Photos from the image-classification dataset "OpticalWaveGauging_DNN" in the GitHub repository OpticalWaveGauging/OpticalWaveGauging_DNN. Its 9 classes are: infrared images, categorical, nearshore images, nearshore images original, nonbreaking wave, plunge, snap breaker, snap images, spill.

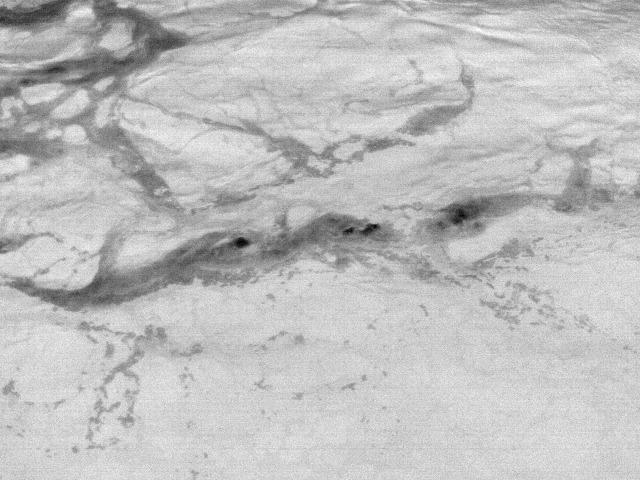
Label: categorical

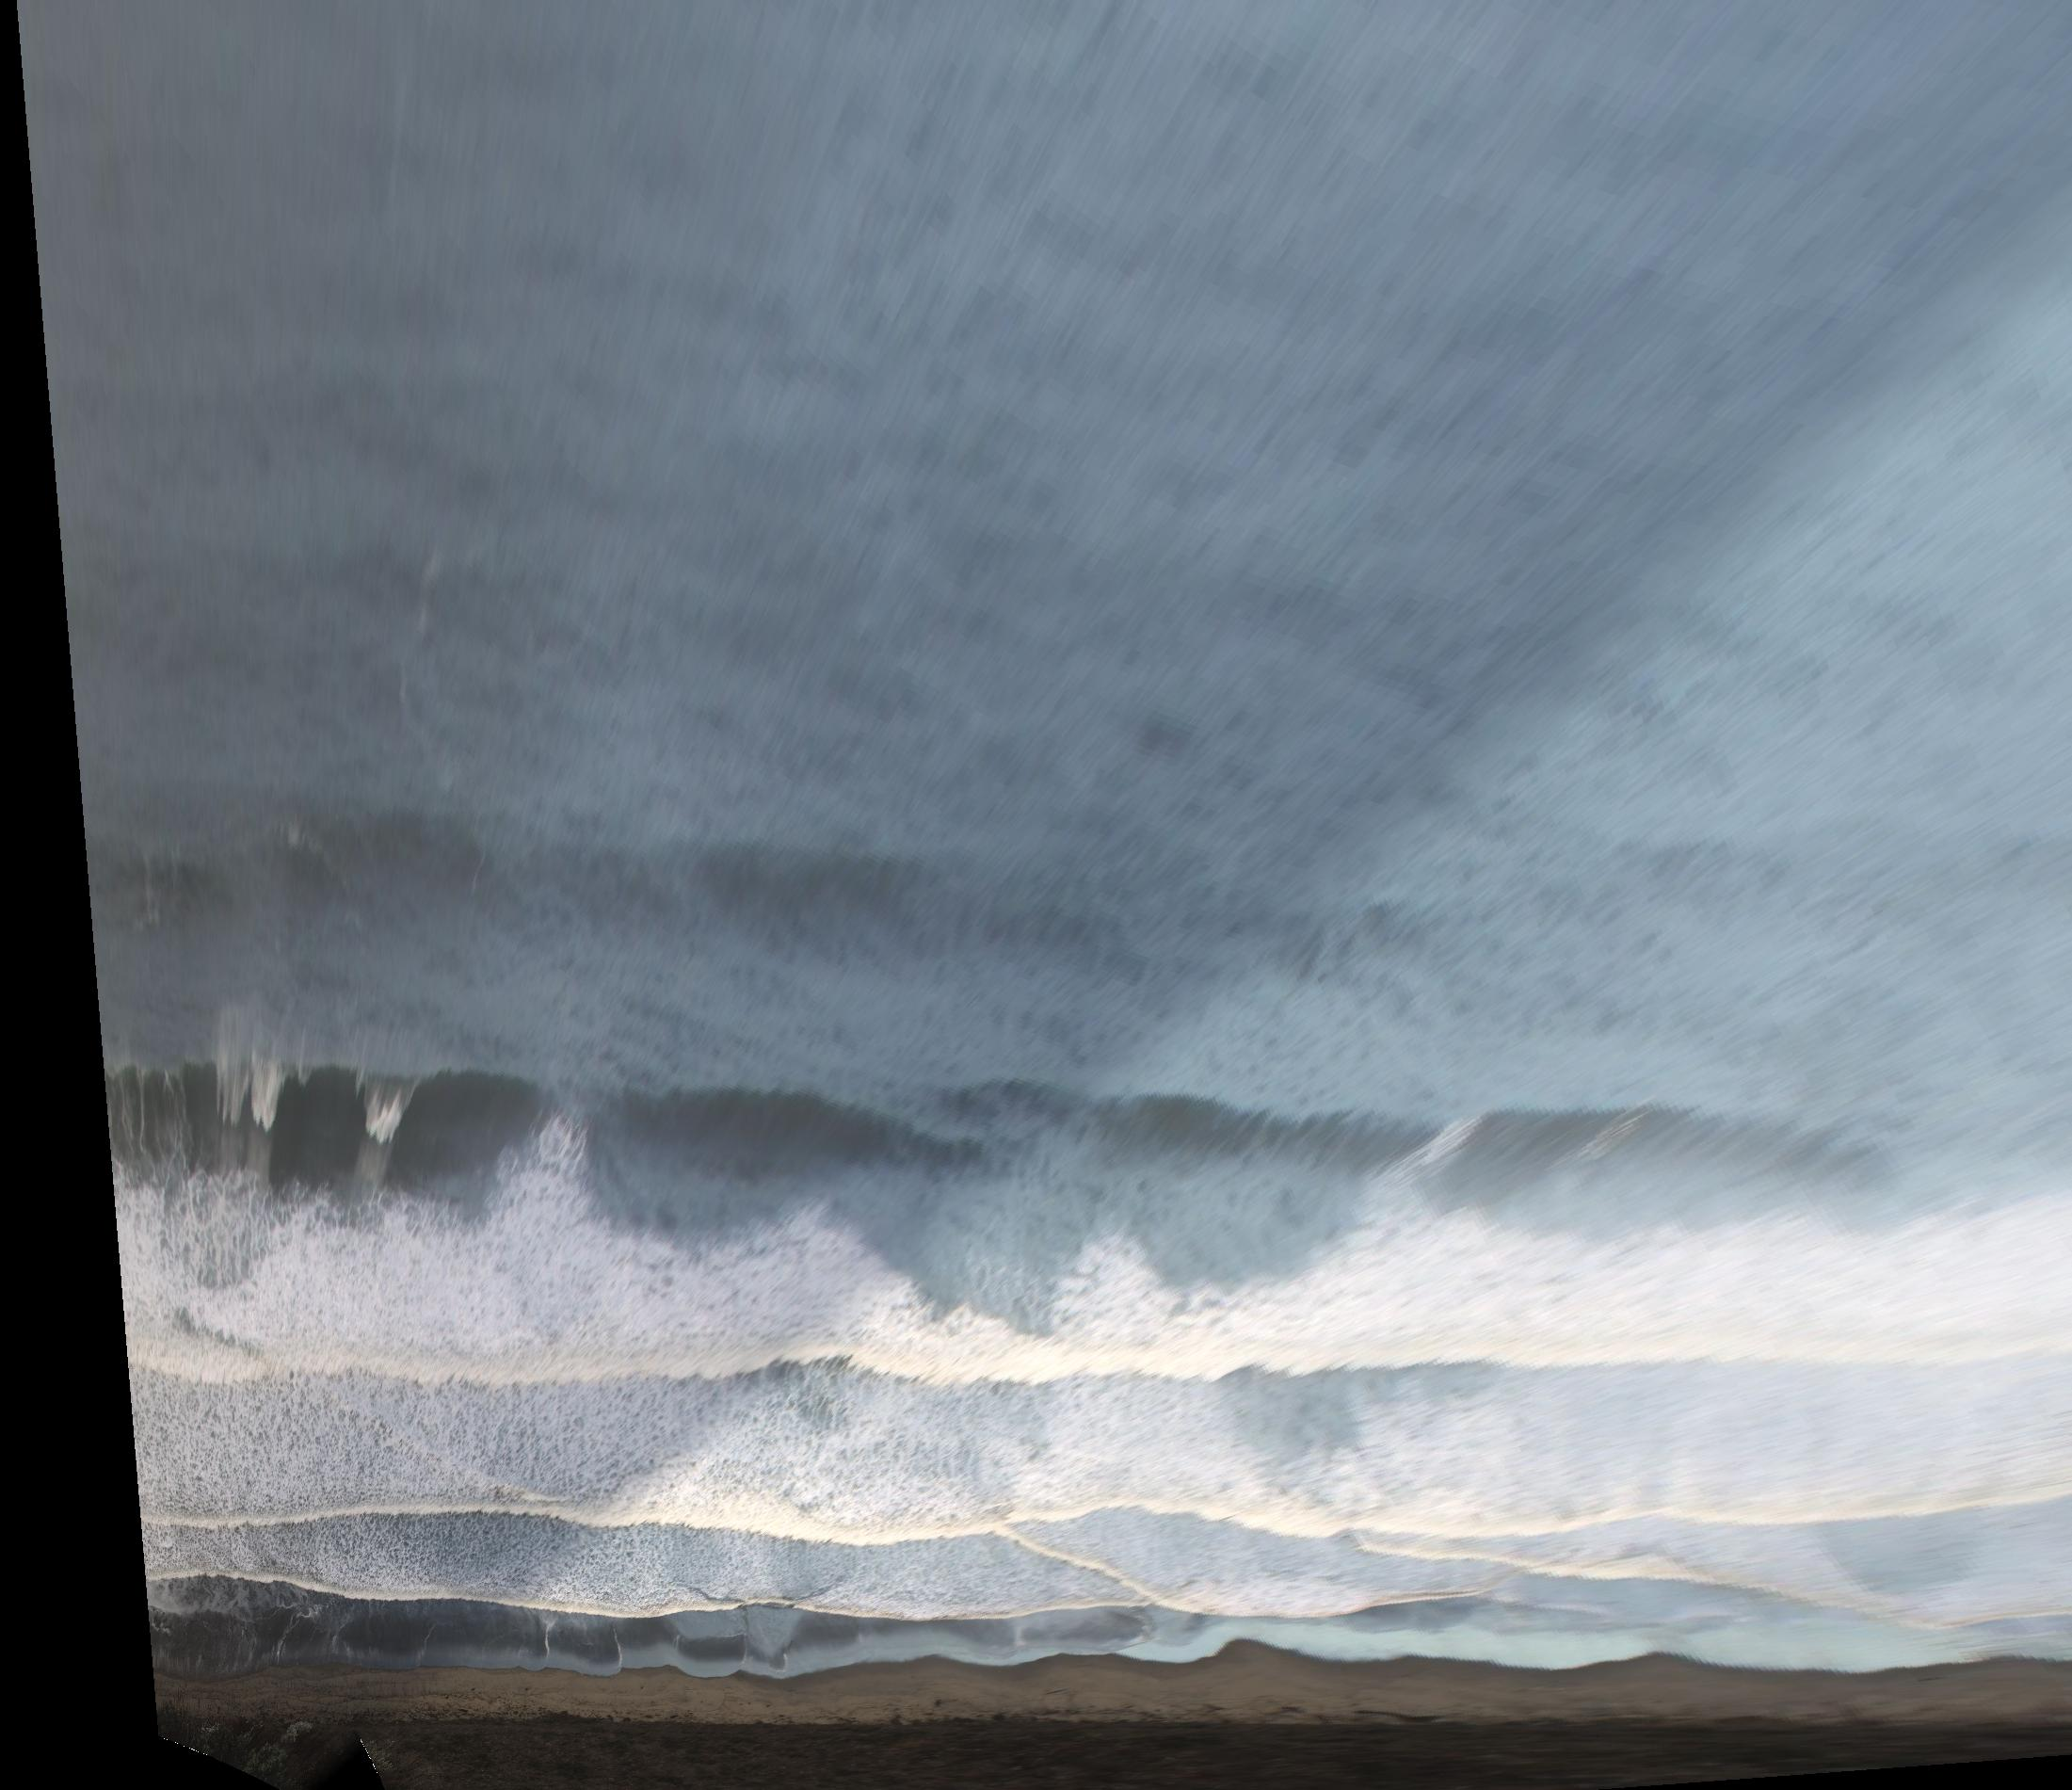
Label: nearshore images

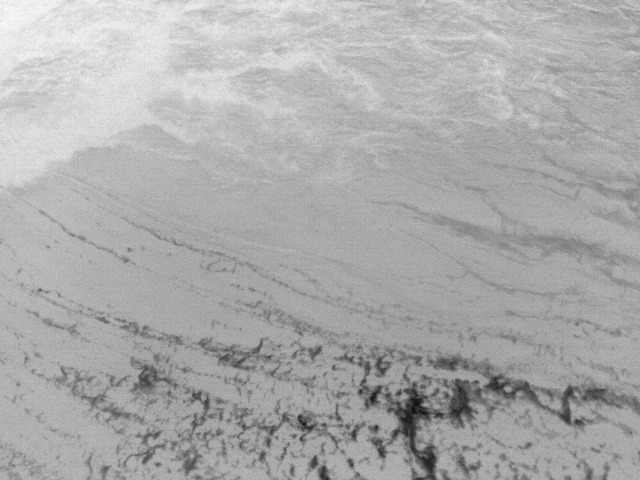
Label: plunge

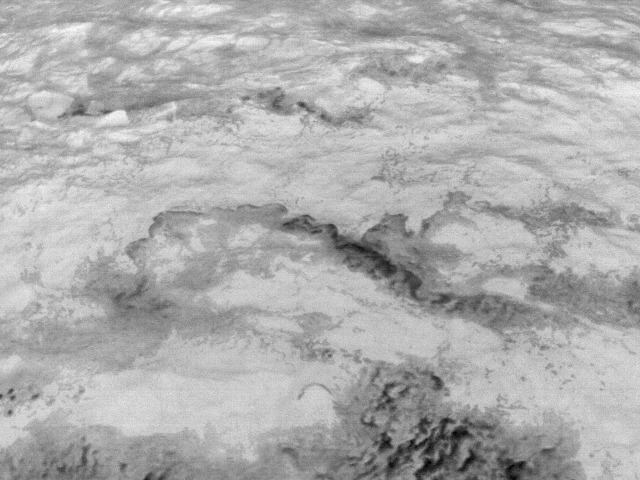
Label: nonbreaking wave

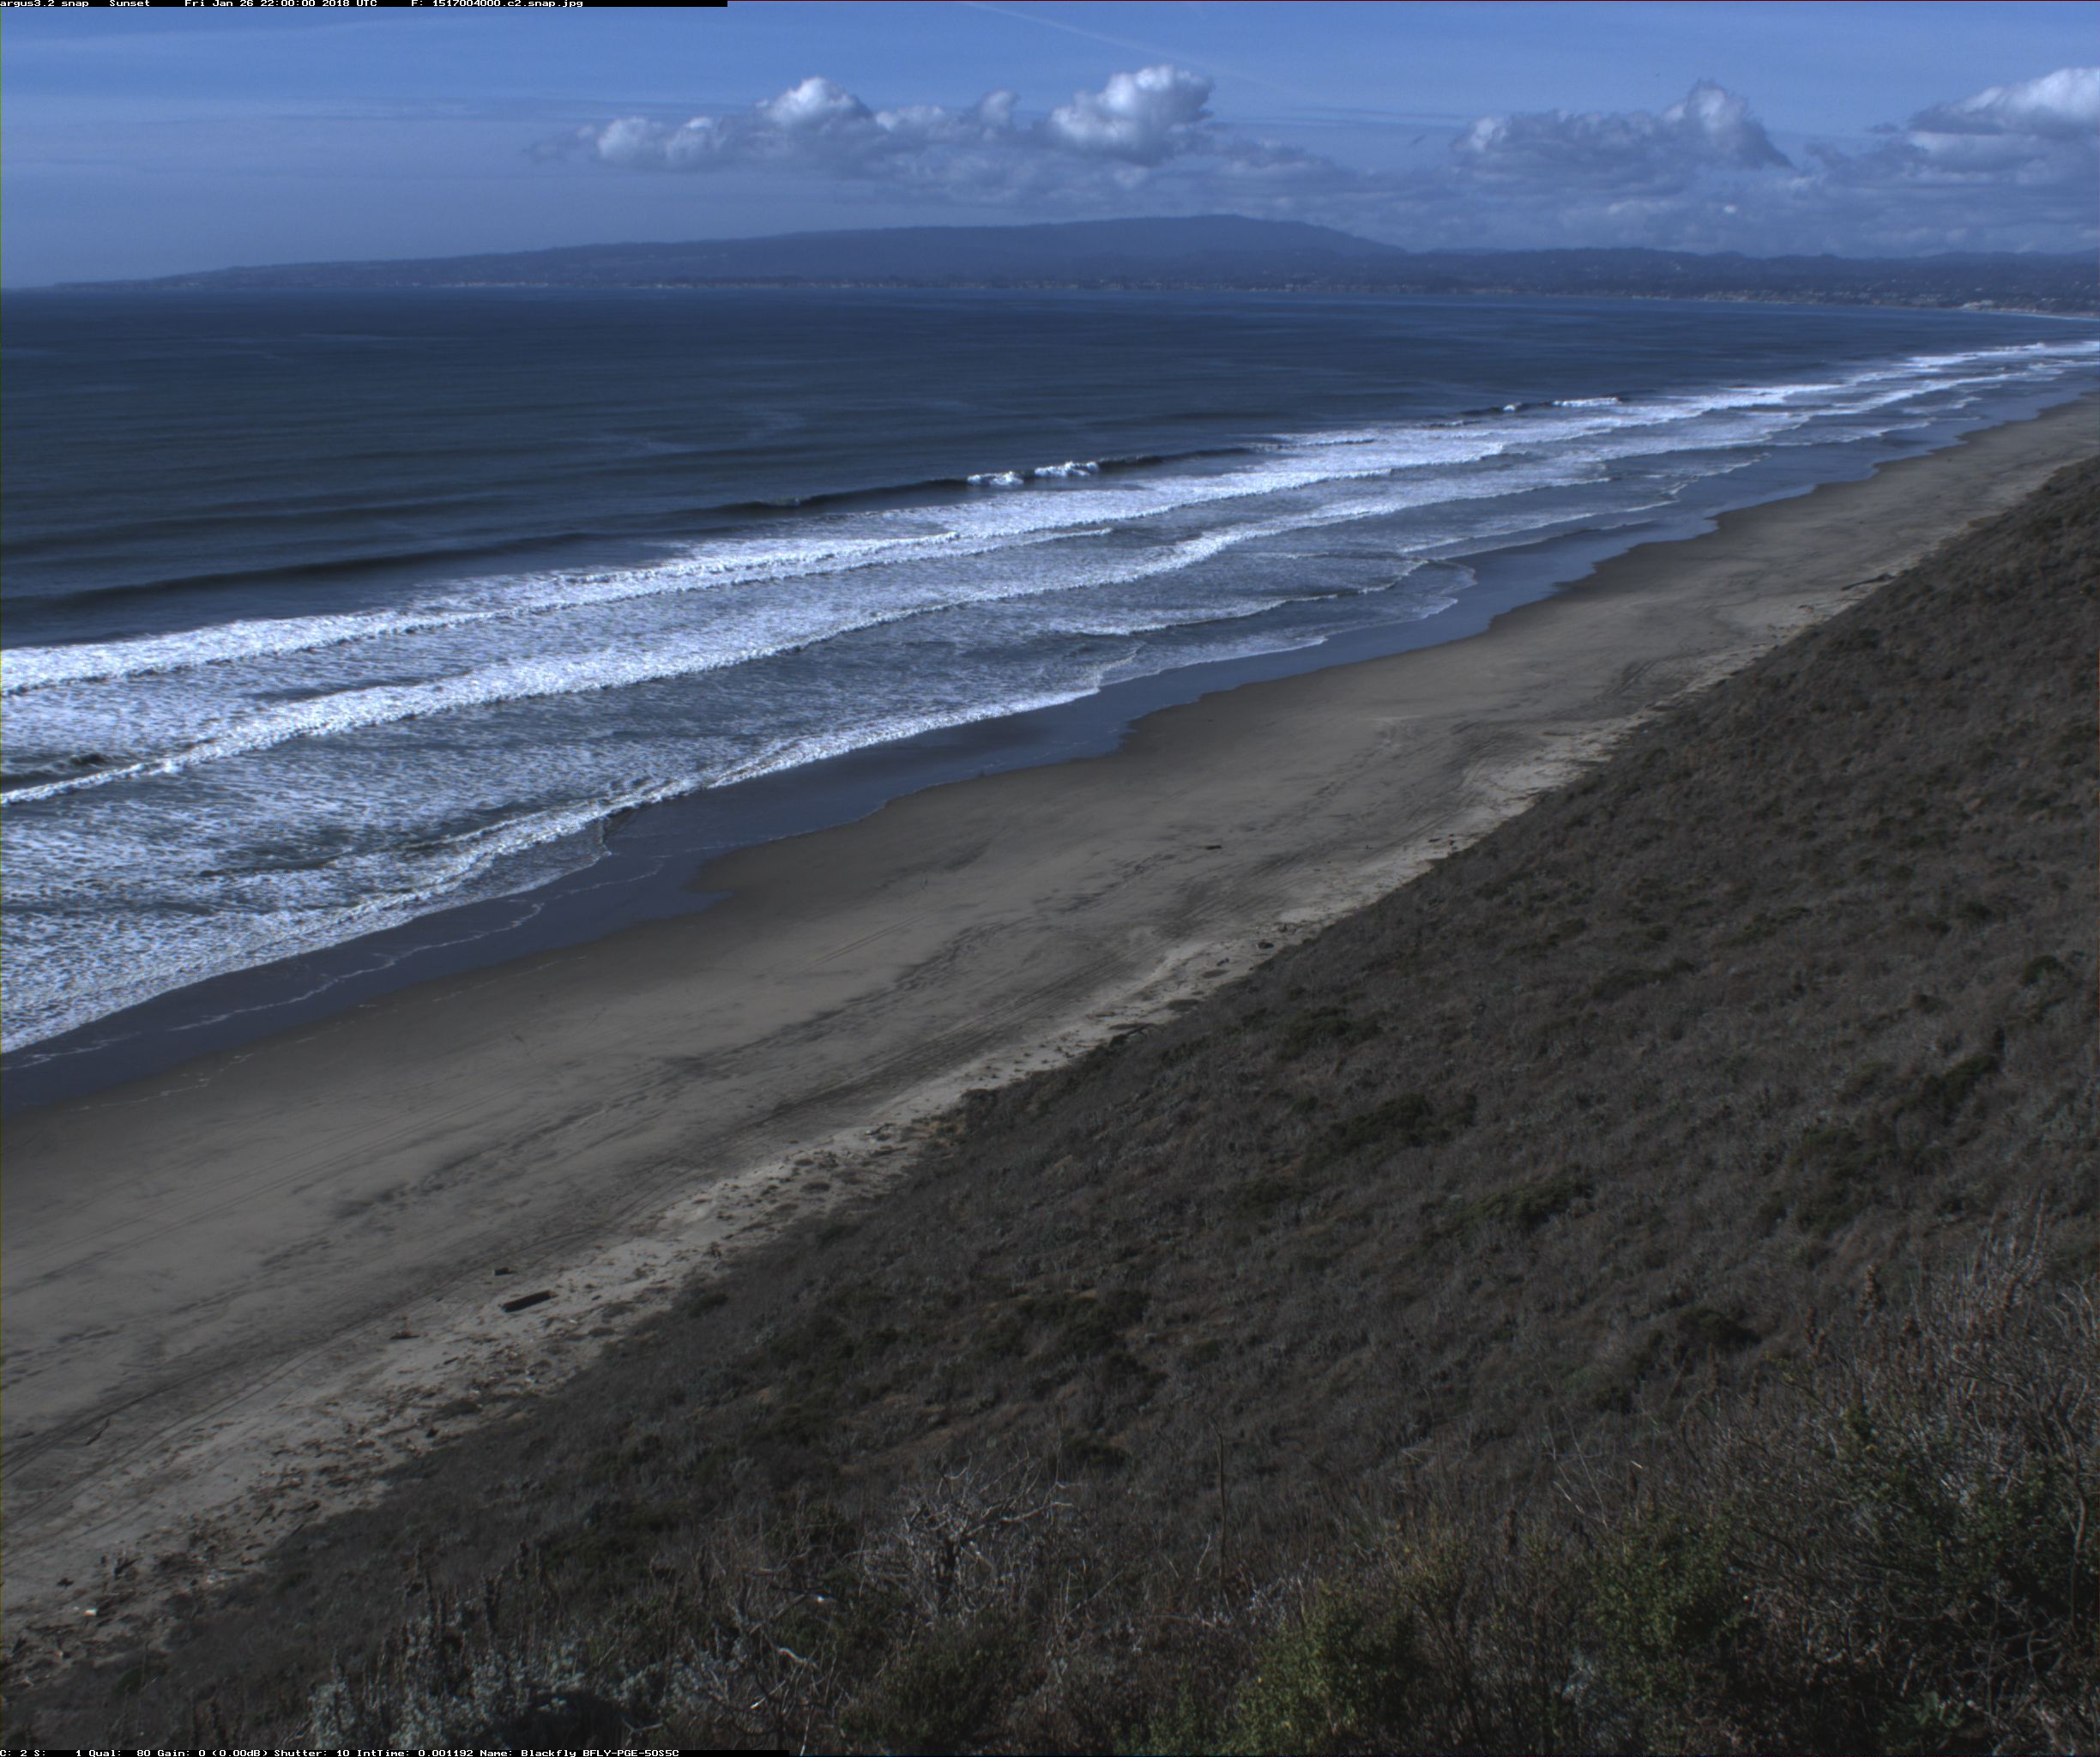
Label: snap breaker

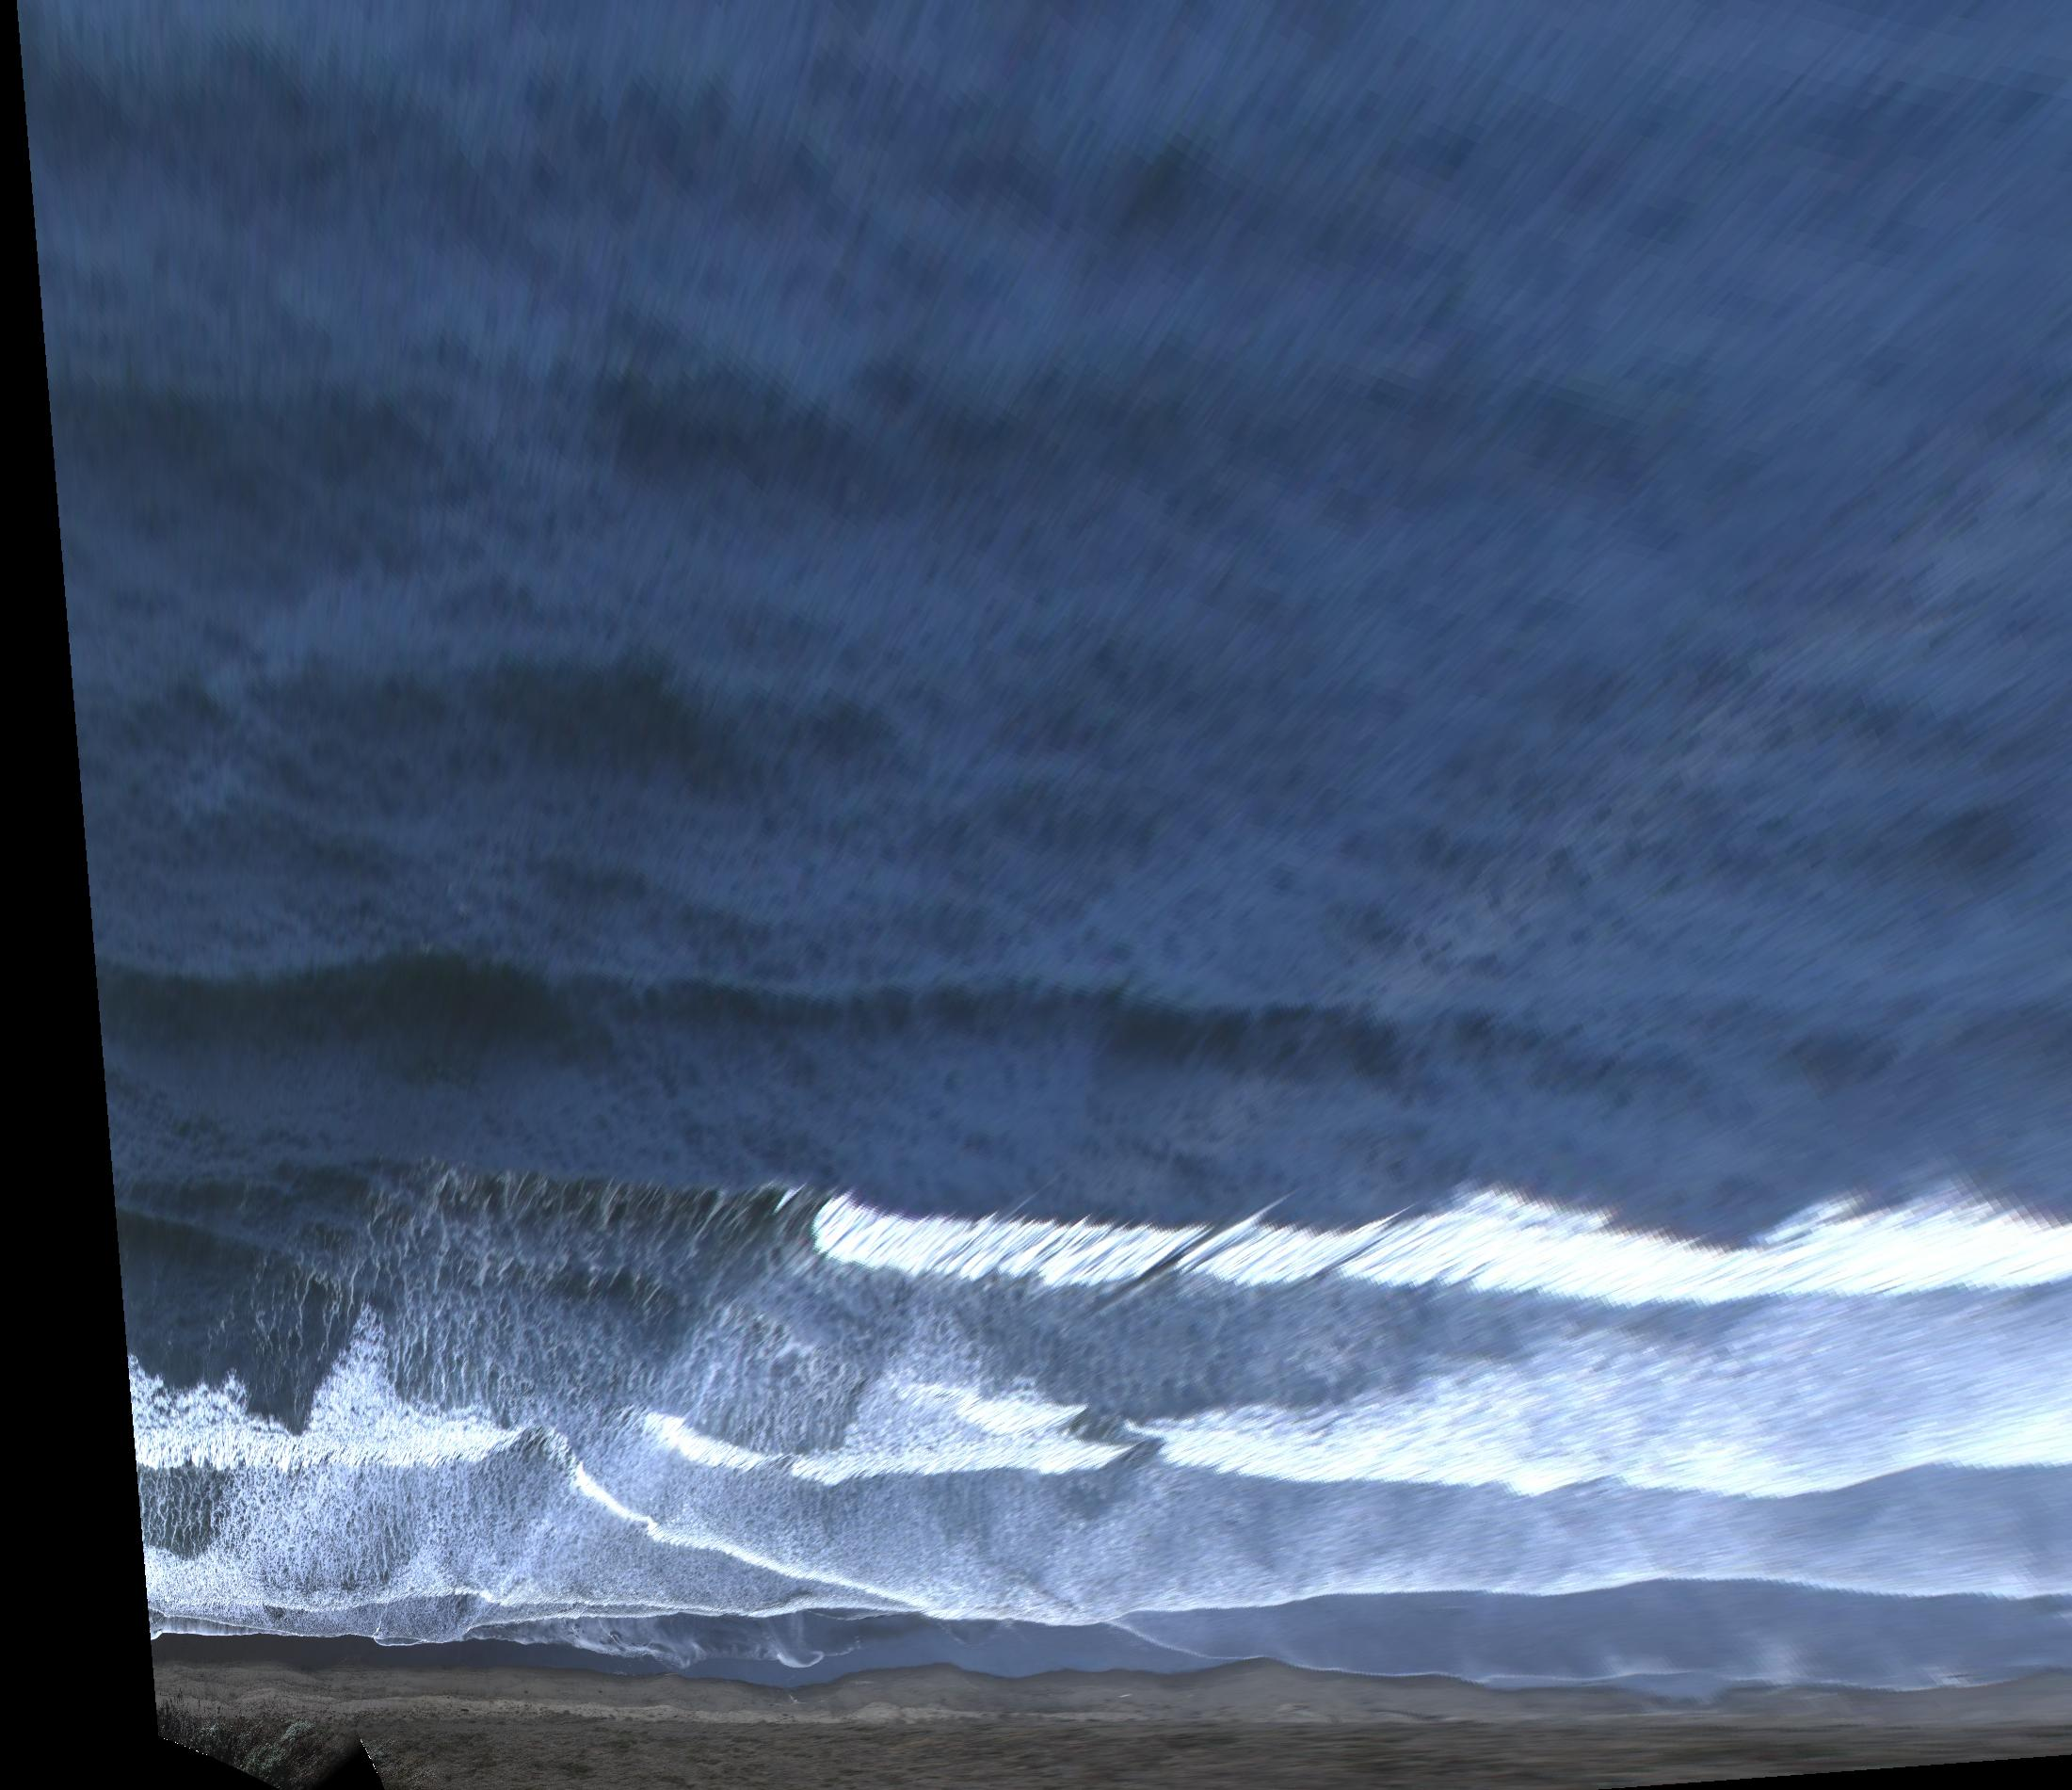
Label: snap images
